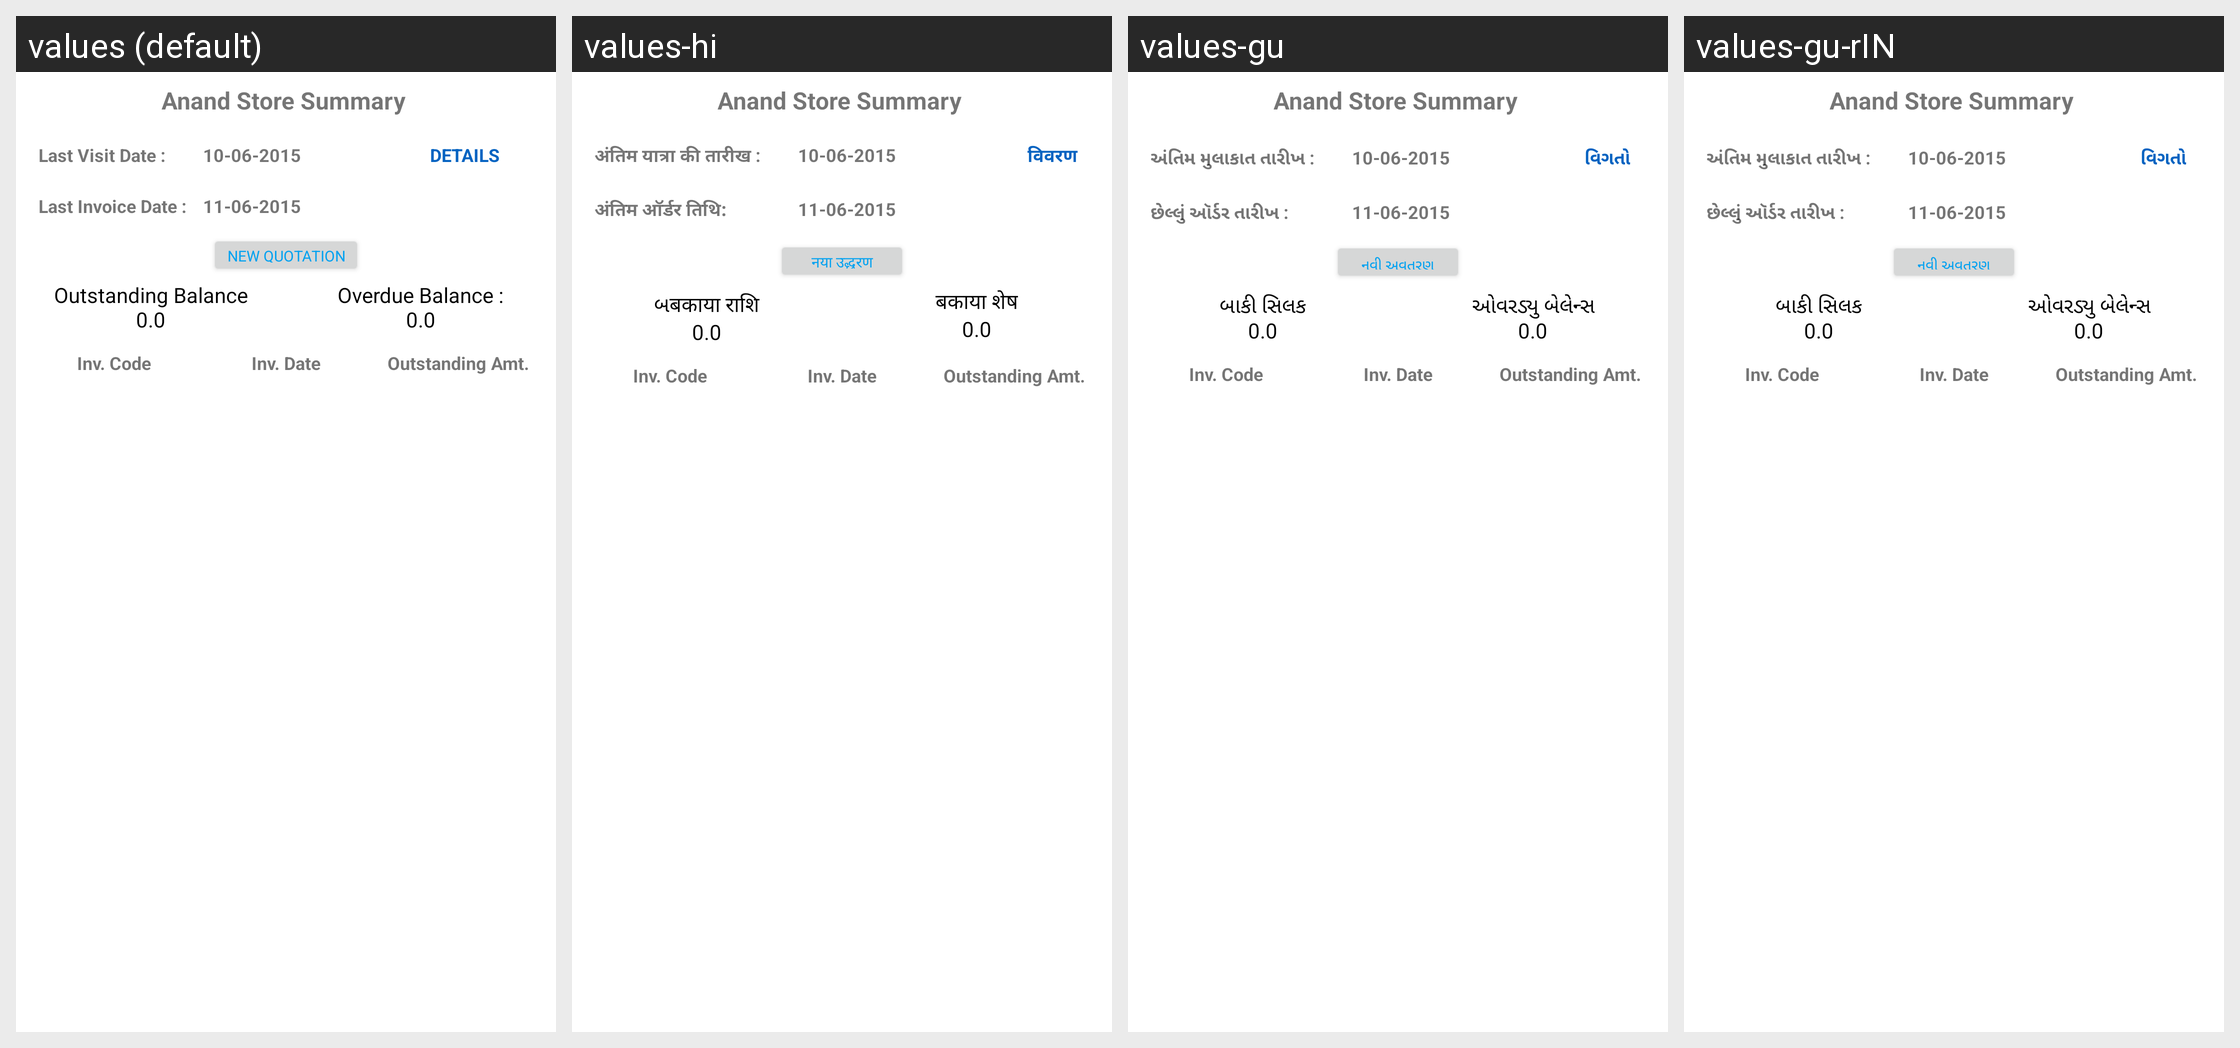

This grid shows one Android layout under several languages. Give, for every string resource on the screen, its name, the default text and each shown locale's text.
Android screen res/layout/activity_last_visit_details1.xml rendered under 4 locales, left to right: values (default), values-hi, values-gu, values-gu-rIN. Device: Nexus 5 (rendered at 1080×1920; each locale shown at half size, 540×960, under a caption strip naming it); theme StorelistTheme.
Other locales in the repository, not shown: values-hi-rIN.
Strings drawn on this screen, with the default value and each locale's value (text and hints the layout hard-codes, and strings that could not be matched under every locale, appear in the picture but are not listed):

LastVisitDate
  values: Last Visit Date :
  values-hi: अंतिम यात्रा की तारीख :
  values-gu: અંતિમ મુલાકાત તારીખ :
  values-gu-rIN: અંતિમ મુલાકાત તારીખ :  [from values-gu]

Details
  values: Details
  values-hi: विवरण
  values-gu: વિગતો
  values-gu-rIN: વિગતો  [from values-gu]

LastOrderDate
  values: Last Invoice Date :
  values-hi: अंतिम ऑर्डर तिथि:
  values-gu: છેલ્લું ઑર્ડર તારીખ :
  values-gu-rIN: છેલ્લું ઑર્ડર તારીખ :  [from values-gu]

NewQuotation
  values: New Quotation
  values-hi: नया उद्धरण
  values-gu: નવી અવતરણ
  values-gu-rIN: નવી અવતરણ  [from values-gu]

outstandingBal
  values: Outstanding Balance
  values-hi: બबकाया राशि
  values-gu: બાકી સિલક
  values-gu-rIN: બાકી સિલક  [from values-gu]

overdueBal
  values: Overdue Balance :
  values-hi: बकाया शेष
  values-gu: ઓવરડ્યુ બેલેન્સ
  values-gu-rIN: ઓવરડ્યુ બેલેન્સ  [from values-gu]
